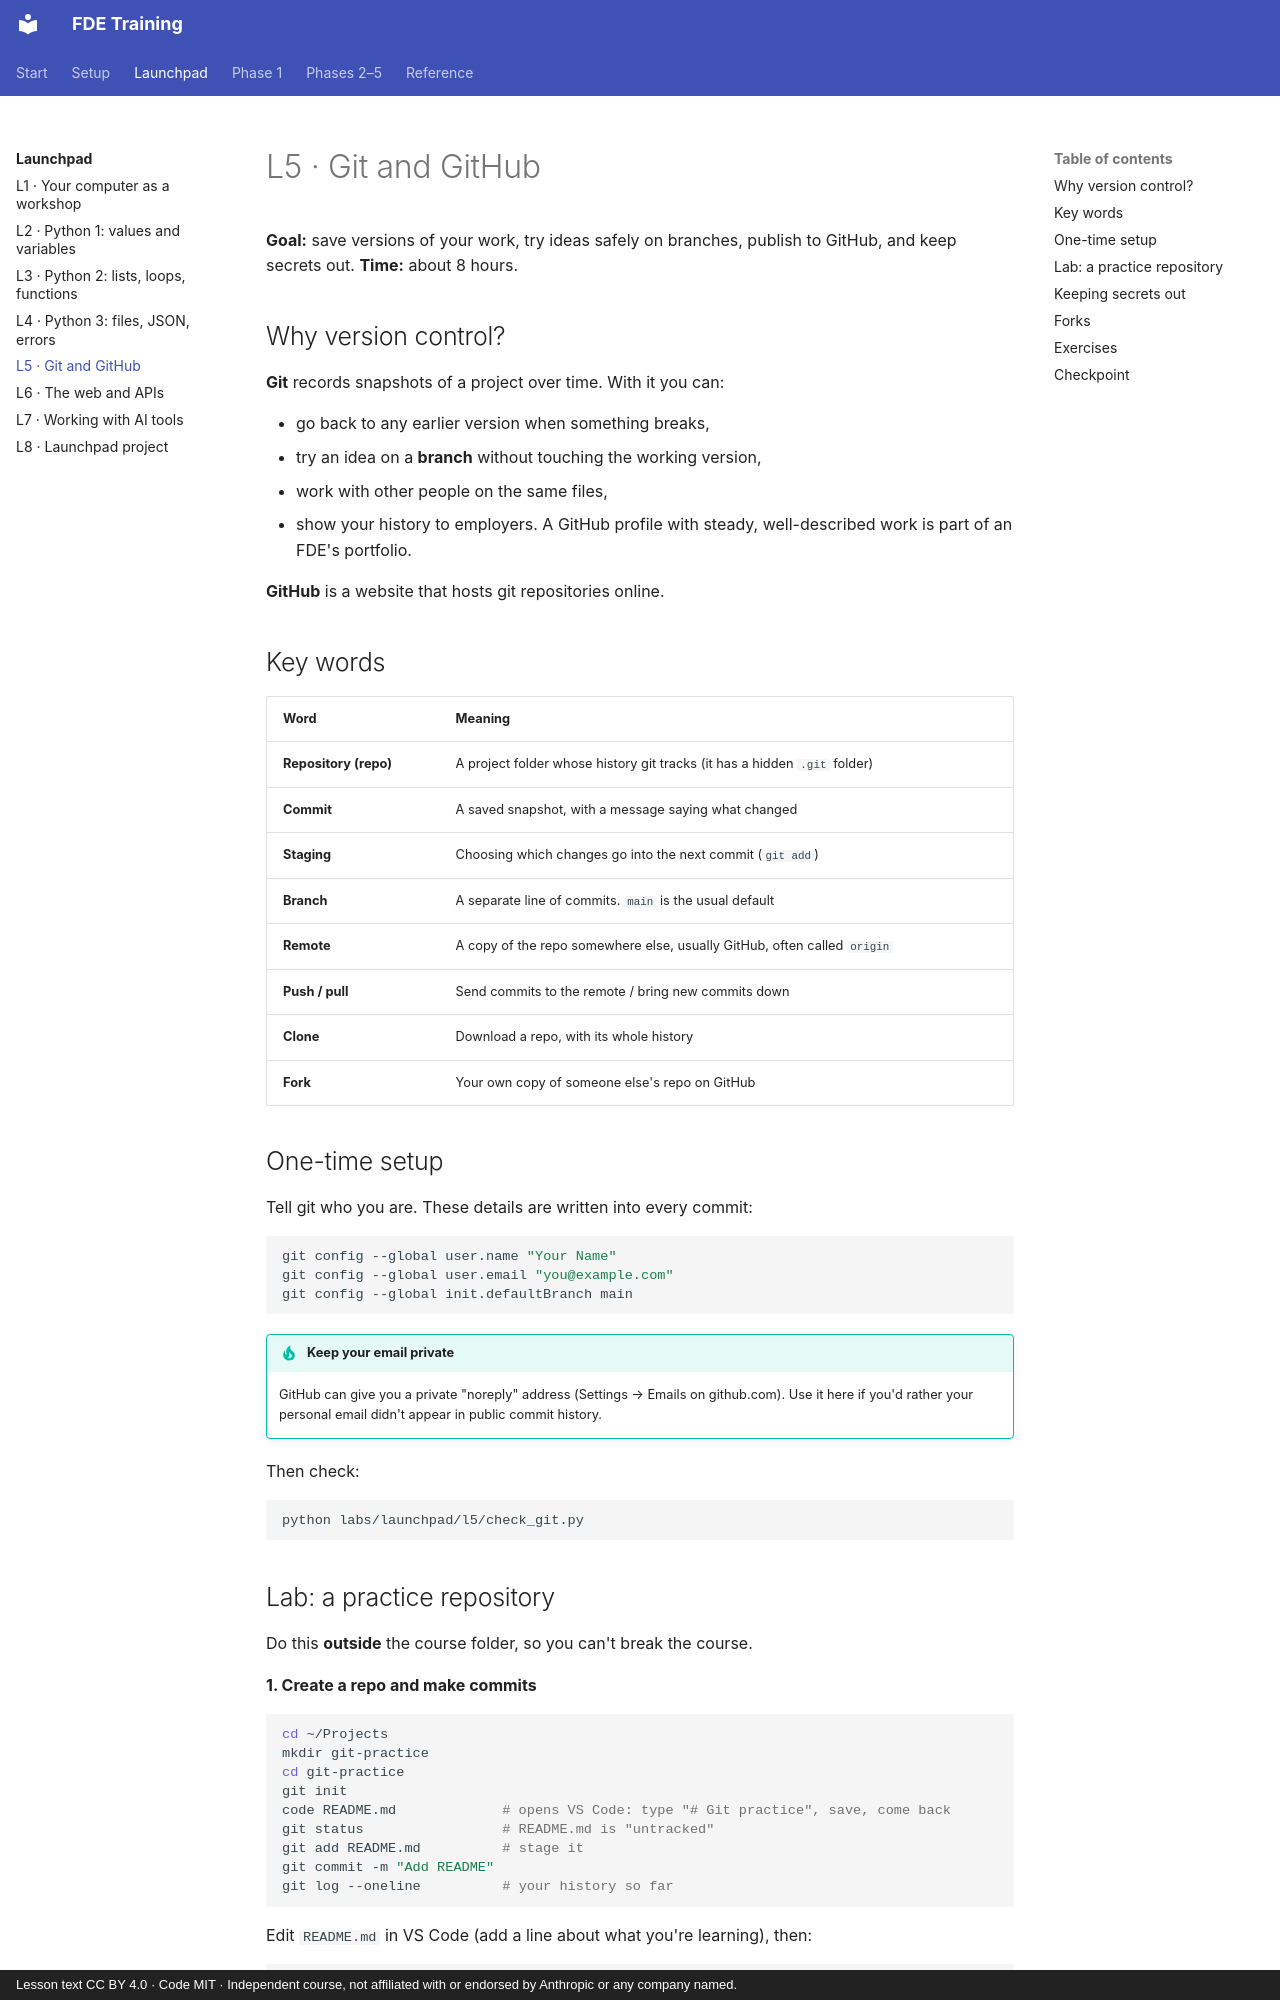

repository: darolution/FDE-Training · page: launchpad/l5-git/index.html · generator: mkdocs · copyright: Lesson text CC BY 4.0 · Code MIT · Independent course, not affiliated with or endorsed by Anthropic or any company named.

# L5 · Git and GitHub

**Goal:** save versions of your work, try ideas safely on branches, publish to GitHub, and keep secrets out.
**Time:** about 8 hours.

## Why version control?

**Git** records snapshots of a project over time. With it you can:

- go back to any earlier version when something breaks,
- try an idea on a **branch** without touching the working version,
- work with other people on the same files,
- show your history to employers. A GitHub profile with steady, well-described work is part of an FDE's portfolio.

**GitHub** is a website that hosts git repositories online.

## Key words

| Word | Meaning |
|---|---|
| **Repository (repo)** | A project folder whose history git tracks (it has a hidden `.git` folder) |
| **Commit** | A saved snapshot, with a message saying what changed |
| **Staging** | Choosing which changes go into the next commit (`git add`) |
| **Branch** | A separate line of commits. `main` is the usual default |
| **Remote** | A copy of the repo somewhere else, usually GitHub, often called `origin` |
| **Push / pull** | Send commits to the remote / bring new commits down |
| **Clone** | Download a repo, with its whole history |
| **Fork** | Your own copy of someone else's repo on GitHub |

## One-time setup

Tell git who you are. These details are written into every commit:

```bash
git config --global user.name "Your Name"
git config --global user.email "you@example.com"
git config --global init.defaultBranch main
```

!!! tip "Keep your email private"
    GitHub can give you a private "noreply" address (Settings → Emails on github.com). Use it here if you'd rather your personal email didn't appear in public commit history.

Then check:

```bash
python labs/launchpad/l5/check_git.py
```
